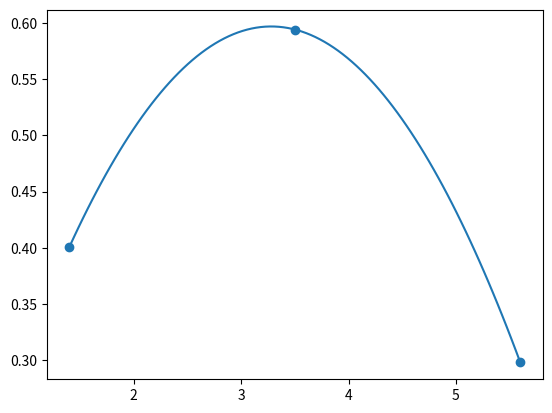

Python code for this plot:
# -*- coding: utf-8 -*-
"""
Created on Wed Sep  7 16:08:10 2022

@author: JUAN S SAAVEDRA
"""

from numpy import sin,pi,linspace
from pylab import plot,show,subplot,axis
import matplotlib.pyplot as plt
import numpy as np
import sympy as sym
import math

X = np.array([1.4 , 3.5 , 5.6])
Y = np.array([0.4007954931819738 ,0.594128102489774,0.29802795523938164 ])

def Lagrange(x,xi,yi):
    
    n = len(xi)
    poli = 0
    
    for i in range(n):
        num = 1 
        for j in range(n):
            if i != j:
                num *= (x - xi[j])/(xi[i]-xi[j] )
        poli += num*yi[i]
        
    return poli

x = np.linspace(np.min(X),np.max(X),100)
y = Lagrange(x,X,Y)
Coef = np.polyfit(X,Y,(len(X)-1))
theta = np.arctan(Coef[1])
theta_grados = np.degrees(theta)
vx = np.sqrt((1/2) * (-9.8/(Coef[0])))
print("vx es:" , math.ceil(vx))
print("theta es:" , round(theta_grados,0))


plt.plot(x,y)
plt.scatter(X,Y)
x = sym.Symbol('x')
f = Lagrange(x,X,Y)
f = sym.expand(f)
print("el polinomio de Lagrange es:" , f)
